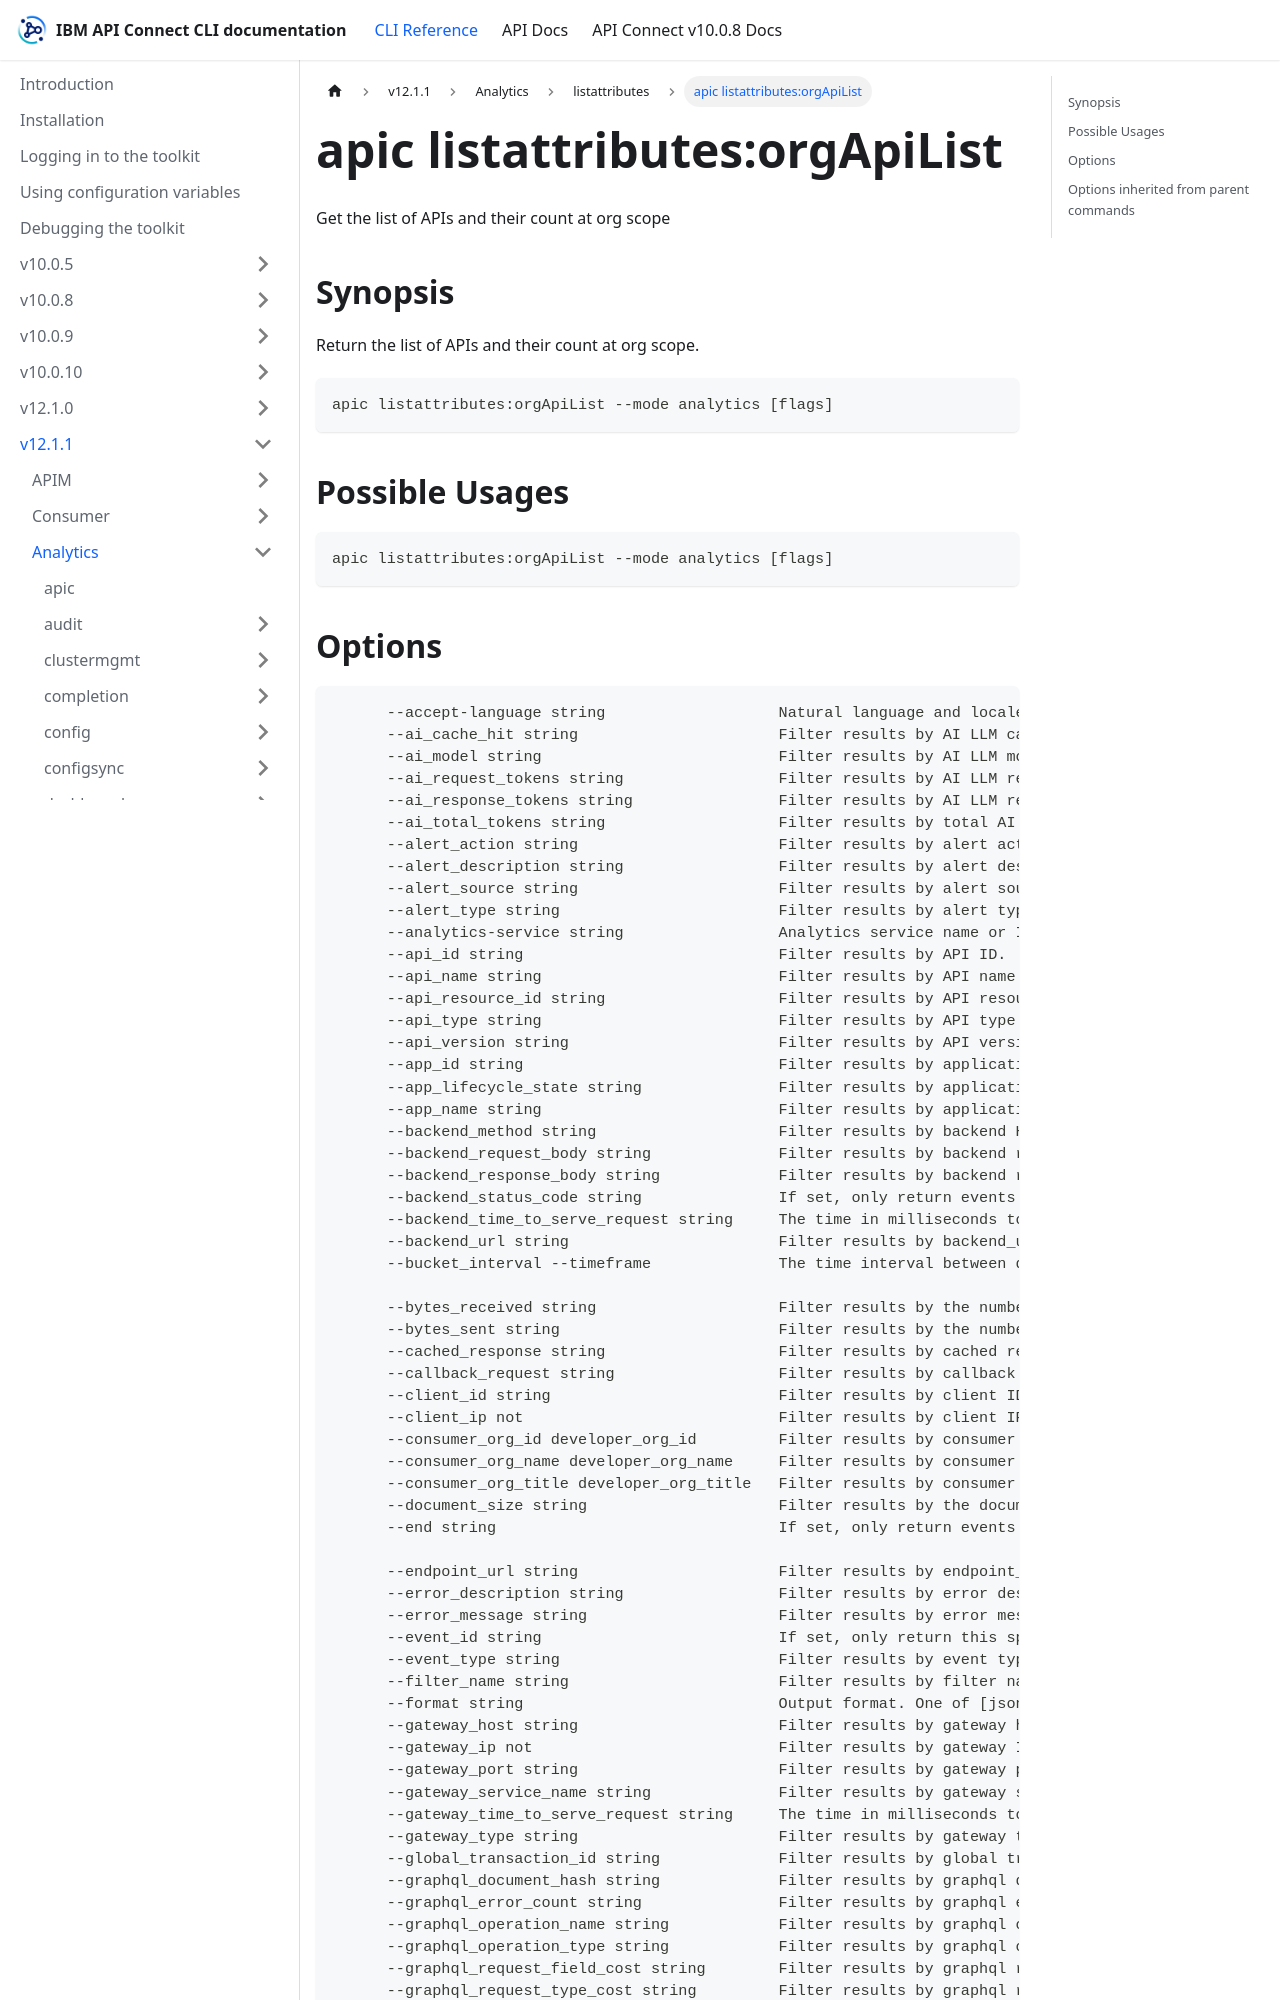

repository: ibm-apiconnect/clidocs · page: docs/v1211/analytics/listattributes/apic_listattributes_orgApiList.html · generator: docusaurus

---
tags:
- "group: listattributes"
- "scope: org"
---
# apic listattributes:orgApiList

Get the list of APIs and their count at org scope

## Synopsis

Return the list of APIs and their count at org scope.

```
apic listattributes:orgApiList --mode analytics [flags]
```

## Possible Usages

```
apic listattributes:orgApiList --mode analytics [flags]
```
